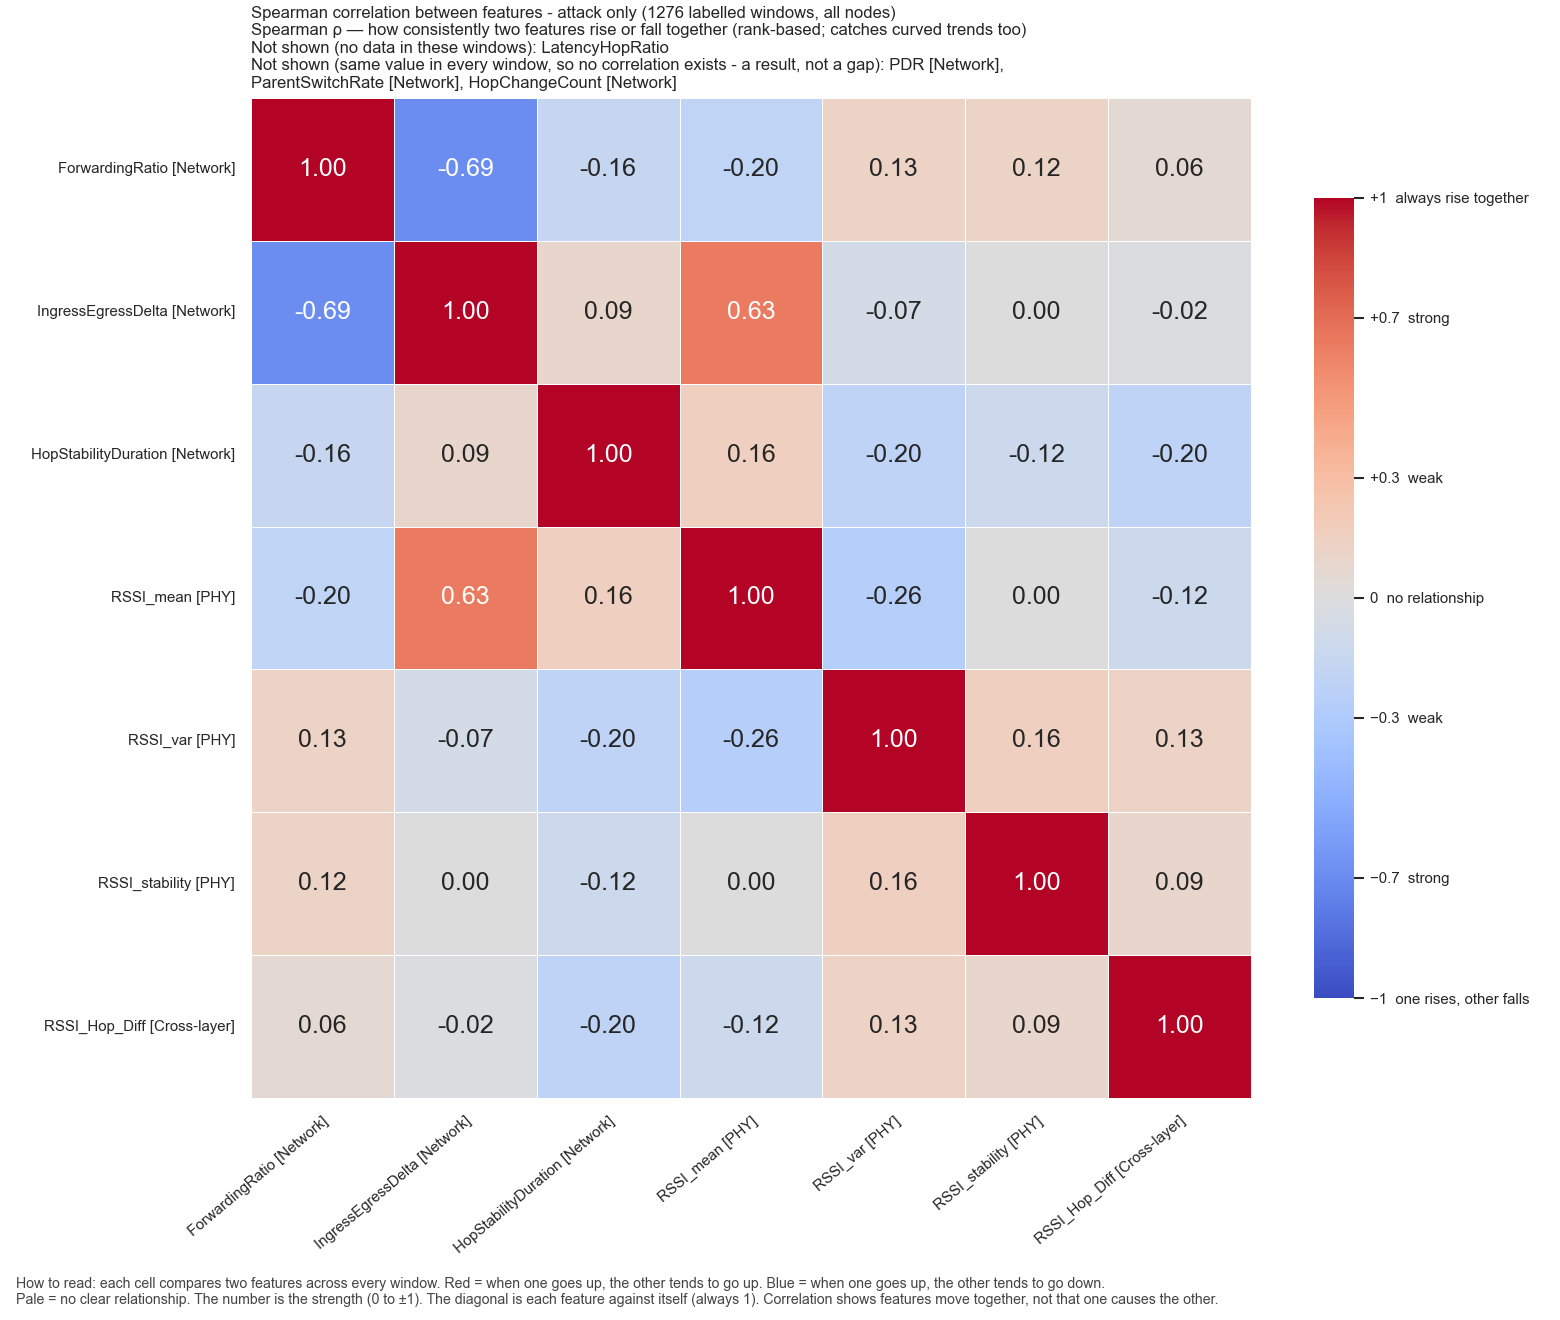

Data behind this chart, as committed beside it:
, ForwardingRatio, IngressEgressDelta, HopStabilityDuration, RSSI_mean, RSSI_var, RSSI_stability, RSSI_Hop_Diff
ForwardingRatio, 1.0, -0.6924, -0.1635, -0.197, 0.1286, 0.123, 0.05712
IngressEgressDelta, -0.6924, 1.0, 0.08895, 0.6345, -0.07387, 0.0022, -0.01779
HopStabilityDuration, -0.1635, 0.08895, 1.0, 0.1587, -0.2047, -0.1239, -0.2036
RSSI_mean, -0.197, 0.6345, 0.1587, 1.0, -0.2645, 0.00462, -0.1204
RSSI_var, 0.1286, -0.07387, -0.2047, -0.2645, 1.0, 0.1633, 0.1251
RSSI_stability, 0.123, 0.0022, -0.1239, 0.00462, 0.1633, 1.0, 0.08684
RSSI_Hop_Diff, 0.05712, -0.01779, -0.2036, -0.1204, 0.1251, 0.08684, 1.0
